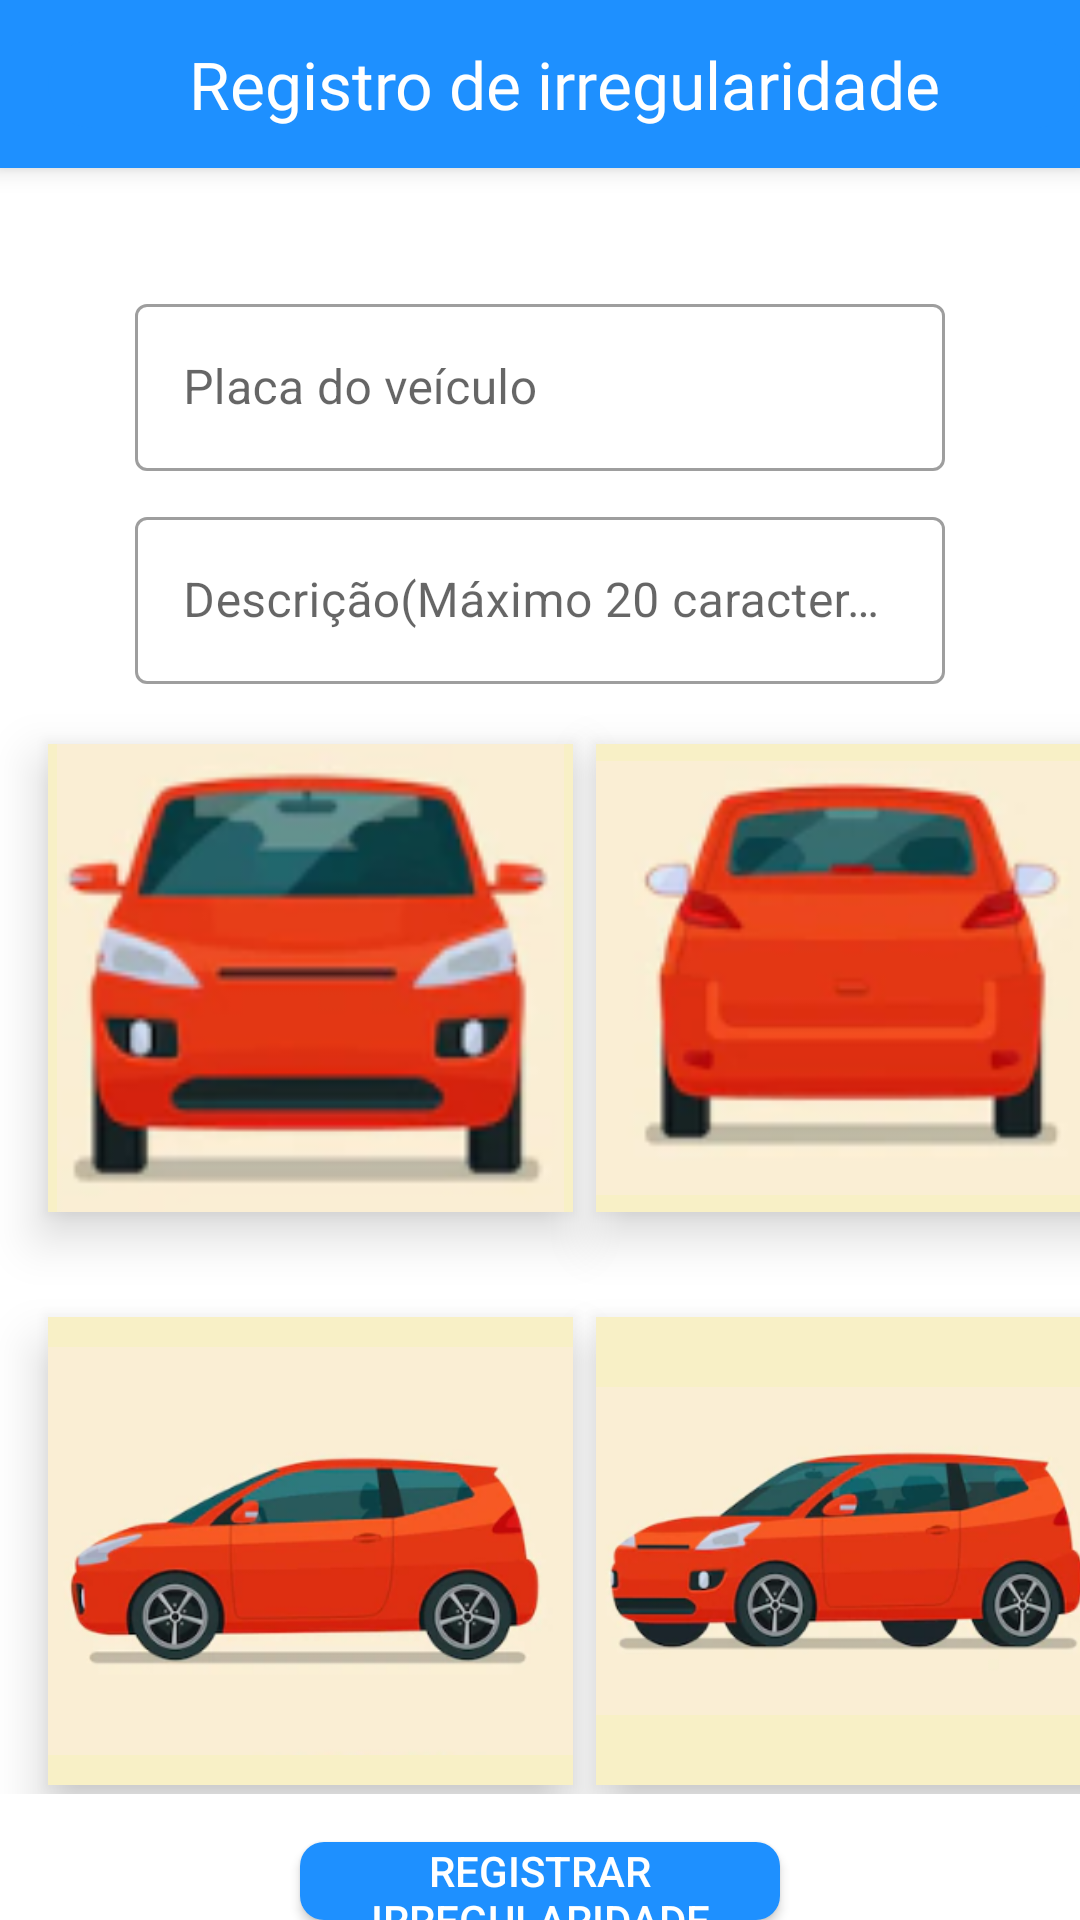

The Android layout XML behind this screen, and the referenced resources:
<!-- AndroidManifest.xml: activity theme Theme.ZonaAzulFiscal.NoActionBar -->
<!-- res/layout/fragment_irregularidade.xml -->
<?xml version="1.0" encoding="utf-8"?>
<LinearLayout
    xmlns:android="http://schemas.android.com/apk/res/android"
    xmlns:app="http://schemas.android.com/apk/res-auto"
    xmlns:tools="http://schemas.android.com/tools"
    android:layout_width="match_parent"
    android:orientation="vertical"
    android:layout_height="match_parent"
    tools:context=".fragments.ConsultarFragment">

    <androidx.appcompat.widget.Toolbar
        android:id="@+id/toolbar"
        android:layout_width="match_parent"
        android:layout_height="?attr/actionBarSize"
        android:background="@color/azulBotao"
        android:elevation="5dp">


    <androidx.appcompat.widget.LinearLayoutCompat
        android:layout_width="match_parent"
        android:layout_height="match_parent"
        android:orientation="horizontal">

        <TextView
            android:layout_width="match_parent"
            android:layout_height="wrap_content"
            android:text="Registro de irregularidade"
            android:textAlignment="center"
            android:textColor="@color/white"
            android:background="@drawable/toolbarfragments"
            android:fontFamily="@font/bebas_neue"
            android:textSize="22dp"
            android:layout_gravity="center"/>




    </androidx.appcompat.widget.LinearLayoutCompat>
    </androidx.appcompat.widget.Toolbar>



    <com.google.android.material.textfield.TextInputLayout
        android:layout_marginTop="40dp"
        android:id="@+id/outlineNome"
        android:layout_width="match_parent"
        android:layout_height="wrap_content"
        android:layout_marginStart="45dp"
        android:layout_marginEnd="45dp"
        android:hint="Placa do veículo"
        style="@style/Widget.MaterialComponents.TextInputLayout.OutlinedBox">

        <com.google.android.material.textfield.TextInputEditText
            android:id="@+id/etPlacaIrreg"
            android:layout_width="match_parent"
            android:layout_height="wrap_content" />
    </com.google.android.material.textfield.TextInputLayout>

    <com.google.android.material.textfield.TextInputLayout
        android:layout_marginTop="10dp"
        android:id="@+id/outlineDescricao"
        android:layout_width="match_parent"
        android:layout_height="wrap_content"
        android:layout_marginStart="45dp"
        android:layout_marginEnd="45dp"
        android:hint="Descrição(Máximo 20 caracteres)"
        style="@style/Widget.MaterialComponents.TextInputLayout.OutlinedBox">

        <com.google.android.material.textfield.TextInputEditText
            android:id="@+id/etDescricaoIrregularidade"
            android:layout_width="match_parent"
            android:layout_height="wrap_content"

            />
    </com.google.android.material.textfield.TextInputLayout>


        <androidx.constraintlayout.widget.ConstraintLayout
            android:layout_width="match_parent"
            android:layout_height="360dp"
            android:layout_marginTop="10dp"
            android:orientation="vertical">



            <com.google.android.material.imageview.ShapeableImageView
                android:id="@+id/imageView1"
                android:layout_width="175dp"
                android:layout_height="156dp"
                android:layout_marginStart="16dp"
                android:src="@drawable/frenteveiclo"
                android:layout_marginTop="10dp"
                android:layout_marginEnd="37dp"
                android:background="@color/laranjafundoimg"
                android:elevation="10dp"
                app:layout_constraintStart_toStartOf="parent"
                app:layout_constraintTop_toTopOf="parent"
                app:srcCompat="@android:drawable/ic_menu_camera" />

            <com.google.android.material.imageview.ShapeableImageView
                android:id="@+id/imageView2"
                android:layout_width="175dp"
                android:layout_height="156dp"
                android:layout_marginStart="37dp"
                android:layout_marginTop="10dp"
                android:layout_marginEnd="16dp"
                android:src="@drawable/traseiraveiculo"
                android:background="@color/laranjafundoimg"
                android:elevation="10dp"
                app:layout_constraintEnd_toEndOf="parent"
                app:layout_constraintStart_toEndOf="@+id/imageView1"
                app:layout_constraintTop_toTopOf="parent"
                app:srcCompat="@android:drawable/ic_menu_camera" />

            <com.google.android.material.imageview.ShapeableImageView
                android:id="@+id/imageView3"
                android:layout_width="175dp"
                android:layout_height="156dp"
                android:layout_marginStart="16dp"
                android:layout_marginTop="35dp"
                android:layout_marginEnd="37dp"
                android:background="@color/laranjafundoimg"
                android:src="@drawable/lateralesquerdaveiculo"
                android:elevation="10dp"
                app:layout_constraintStart_toStartOf="parent"
                app:layout_constraintTop_toBottomOf="@+id/imageView1"
                app:srcCompat="@android:drawable/ic_menu_camera" />

            <com.google.android.material.imageview.ShapeableImageView
                android:id="@+id/imageView4"
                android:layout_width="175dp"
                android:layout_height="156dp"
                android:layout_marginStart="37dp"
                android:layout_marginTop="35dp"
                android:layout_marginEnd="16dp"
                android:background="@color/laranjafundoimg"
                android:src="@drawable/lateraldireitaveiculo"
                android:elevation="10dp"
                app:layout_constraintEnd_toEndOf="parent"
                app:layout_constraintStart_toEndOf="@+id/imageView3"
                app:layout_constraintTop_toBottomOf="@+id/imageView2"
                app:srcCompat="@android:drawable/ic_menu_camera" />


        </androidx.constraintlayout.widget.ConstraintLayout>

        <androidx.appcompat.widget.AppCompatButton
        android:id="@+id/btnRegistrarIrreg"
        android:layout_width="match_parent"
        android:layout_height="wrap_content"
        android:text="Registrar irregularidade"
        android:layout_marginStart="100dp"
        android:layout_marginEnd="100dp"
        android:background="@drawable/button"
        android:textColor="@color/white"
        android:elevation="20dp"
        android:layout_marginTop="16dp"/>








    </LinearLayout>
<!-- resources referenced by this layout -->
<resources>
  <color name="azulBotao">#1E90FF</color>
  <color name="laranjafundoimg">#F8F0C6</color>
  <color name="white">#FFFFFFFF</color>
  <!-- drawable button (drawable) -->
  <?xml version="1.0" encoding="utf-8"?>
  <shape xmlns:android="http://schemas.android.com/apk/res/android">
      <solid android:color="@color/azulBotao"/>
      <corners android:radius="8dp"/>
  </shape>
  <!-- drawable frenteveiclo: png bitmap (drawable, 20454 bytes) -->
  <!-- drawable lateraldireitaveiculo: png bitmap (drawable, 66501 bytes) -->
  <!-- drawable lateralesquerdaveiculo: png bitmap (drawable, 58730 bytes) -->
  <!-- drawable toolbarfragments (drawable) -->
  <?xml version="1.0" encoding="utf-8"?>
  <shape xmlns:android="http://schemas.android.com/apk/res/android">
      <solid android:color="@color/azulBotao"/>
      <corners android:radius="20dp"/>
  </shape>
  <!-- drawable traseiraveiculo: png bitmap (drawable, 18226 bytes) -->
  <style name="Theme.ZonaAzulFiscal.NoActionBar" parent="Theme.MaterialComponents.DayNight.NoActionBar">
          <item name="android:statusBarColor" tools:targetApi="l">@color/black</item>
      </style>
  <color name="black">#FF000000</color>
</resources>
